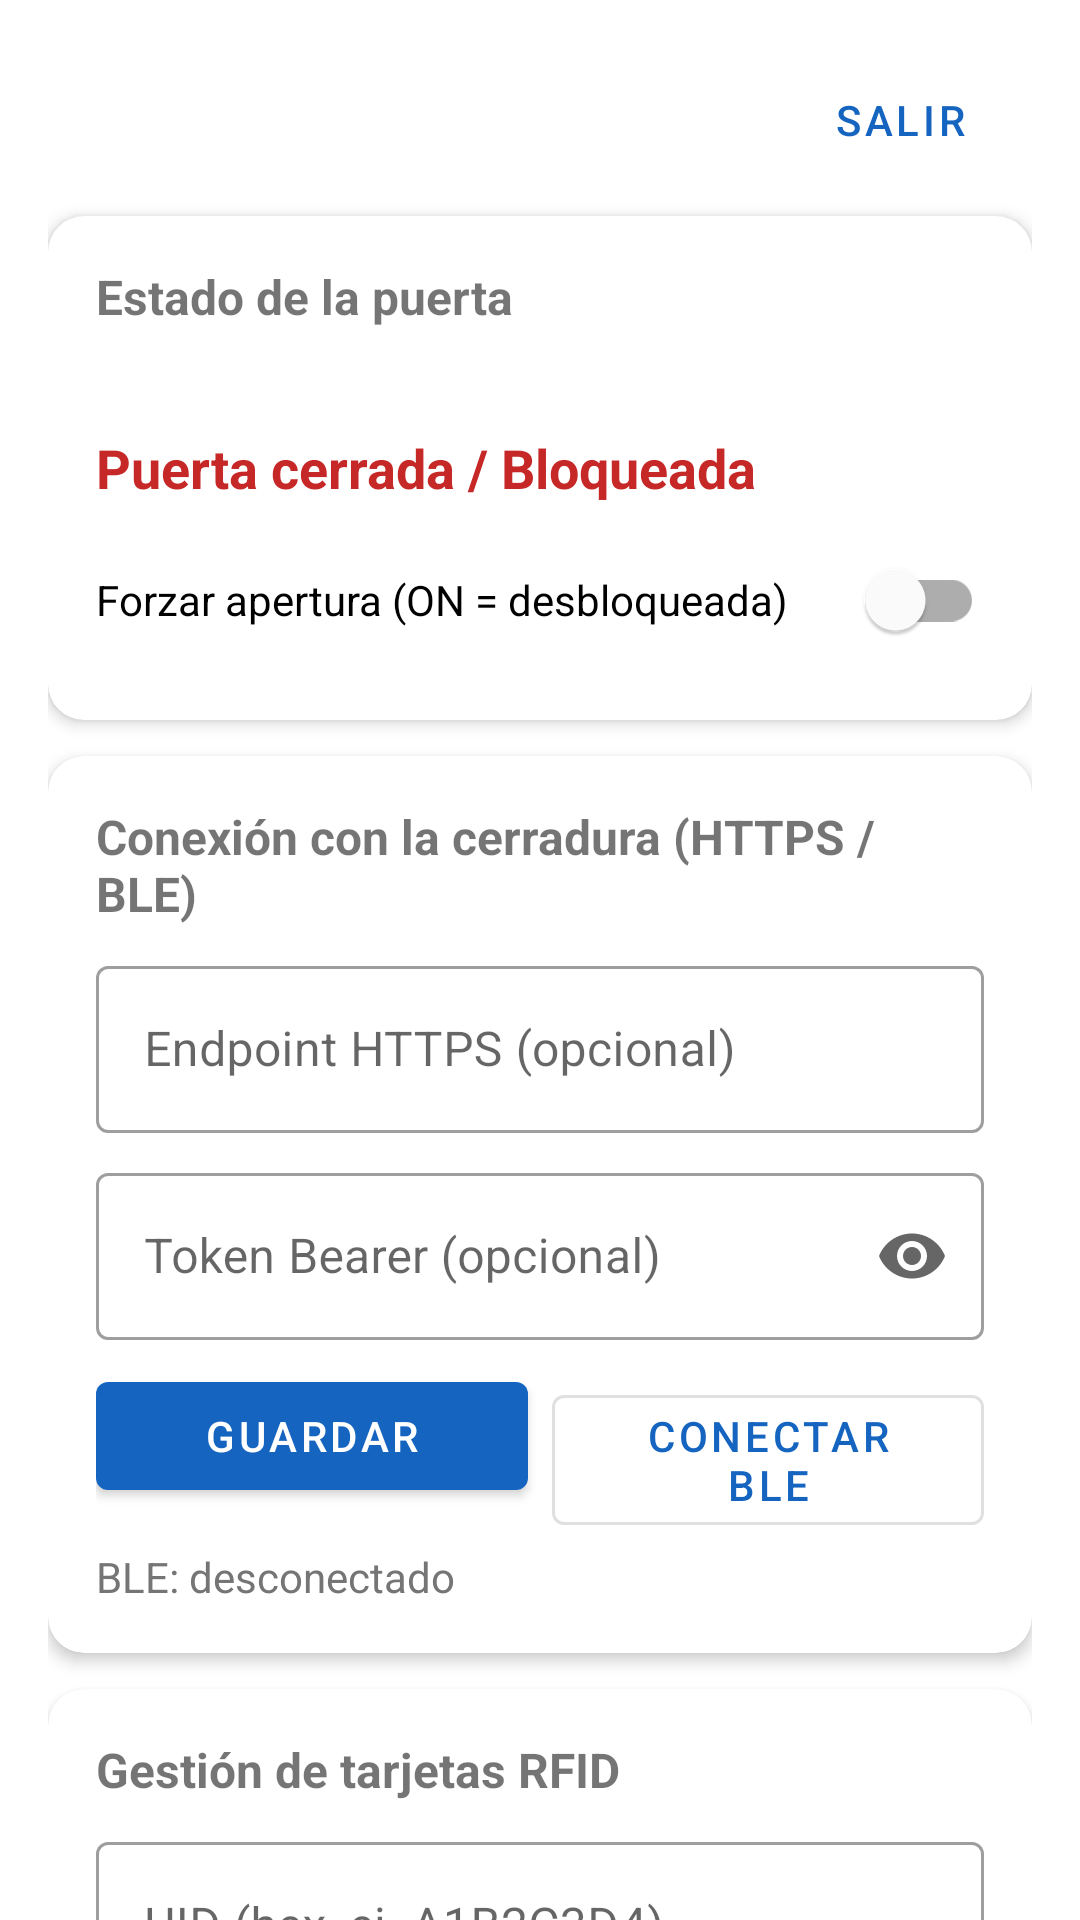

The Android layout XML behind this screen, and the referenced resources:
<!-- AndroidManifest.xml: application theme Theme.SmartLockIoT -->
<!-- res/layout/activity_dashboard.xml -->
<?xml version="1.0" encoding="utf-8"?>
<androidx.core.widget.NestedScrollView xmlns:android="http://schemas.android.com/apk/res/android"
    xmlns:app="http://schemas.android.com/apk/res-auto"
    android:layout_width="match_parent"
    android:layout_height="match_parent"
    android:fillViewport="true">

    <LinearLayout
        android:layout_width="match_parent"
        android:layout_height="wrap_content"
        android:orientation="vertical"
        android:padding="16dp">

        <LinearLayout
            android:layout_width="match_parent"
            android:layout_height="wrap_content"
            android:gravity="center_vertical"
            android:orientation="horizontal">

            <TextView
                android:id="@+id/tvUser"
                android:layout_width="0dp"
                android:layout_height="wrap_content"
                android:layout_weight="1"
                android:ellipsize="end"
                android:maxLines="1"
                android:textStyle="bold" />

            <com.google.android.material.button.MaterialButton
                android:id="@+id/btnLogout"
                style="@style/Widget.MaterialComponents.Button.TextButton"
                android:layout_width="wrap_content"
                android:layout_height="wrap_content"
                android:text="Salir" />
        </LinearLayout>

        
        <com.google.android.material.card.MaterialCardView
            android:layout_width="match_parent"
            android:layout_height="wrap_content"
            android:layout_marginTop="8dp"
            app:cardCornerRadius="12dp"
            app:cardElevation="3dp">

            <LinearLayout
                android:layout_width="match_parent"
                android:layout_height="wrap_content"
                android:orientation="vertical"
                android:padding="16dp">

                <TextView
                    android:layout_width="wrap_content"
                    android:layout_height="wrap_content"
                    android:text="Estado de la puerta"
                    android:textSize="16sp"
                    android:textStyle="bold" />

                <View
                    android:id="@+id/viewDoorLight"
                    android:layout_width="match_parent"
                    android:layout_height="14dp"
                    android:layout_marginTop="10dp"
                    android:background="@drawable/bg_light"
                    android:backgroundTint="@color/red" />

                <TextView
                    android:id="@+id/tvDoorStatus"
                    android:layout_width="wrap_content"
                    android:layout_height="wrap_content"
                    android:layout_marginTop="10dp"
                    android:text="Puerta cerrada / Bloqueada"
                    android:textColor="@color/red"
                    android:textSize="18sp"
                    android:textStyle="bold" />

                <com.google.android.material.switchmaterial.SwitchMaterial
                    android:id="@+id/switchDoor"
                    android:layout_width="match_parent"
                    android:layout_height="wrap_content"
                    android:layout_marginTop="8dp"
                    android:text="Forzar apertura (ON = desbloqueada)" />
            </LinearLayout>
        </com.google.android.material.card.MaterialCardView>

        
        <com.google.android.material.card.MaterialCardView
            android:layout_width="match_parent"
            android:layout_height="wrap_content"
            android:layout_marginTop="12dp"
            app:cardCornerRadius="12dp"
            app:cardElevation="3dp">

            <LinearLayout
                android:layout_width="match_parent"
                android:layout_height="wrap_content"
                android:orientation="vertical"
                android:padding="16dp">

                <TextView
                    android:layout_width="wrap_content"
                    android:layout_height="wrap_content"
                    android:text="Conexión con la cerradura (HTTPS / BLE)"
                    android:textSize="16sp"
                    android:textStyle="bold" />

                <com.google.android.material.textfield.TextInputLayout
                    style="@style/Widget.MaterialComponents.TextInputLayout.OutlinedBox"
                    android:layout_width="match_parent"
                    android:layout_height="wrap_content"
                    android:layout_marginTop="8dp"
                    android:hint="Endpoint HTTPS (opcional)">

                    <com.google.android.material.textfield.TextInputEditText
                        android:id="@+id/etEndpoint"
                        android:layout_width="match_parent"
                        android:layout_height="wrap_content"
                        android:inputType="textUri" />
                </com.google.android.material.textfield.TextInputLayout>

                <com.google.android.material.textfield.TextInputLayout
                    style="@style/Widget.MaterialComponents.TextInputLayout.OutlinedBox"
                    android:layout_width="match_parent"
                    android:layout_height="wrap_content"
                    android:layout_marginTop="8dp"
                    android:hint="Token Bearer (opcional)"
                    app:endIconMode="password_toggle">

                    <com.google.android.material.textfield.TextInputEditText
                        android:id="@+id/etToken"
                        android:layout_width="match_parent"
                        android:layout_height="wrap_content"
                        android:inputType="textPassword" />
                </com.google.android.material.textfield.TextInputLayout>

                <LinearLayout
                    android:layout_width="match_parent"
                    android:layout_height="wrap_content"
                    android:layout_marginTop="8dp"
                    android:orientation="horizontal">

                    <com.google.android.material.button.MaterialButton
                        android:id="@+id/btnSaveConfig"
                        android:layout_width="0dp"
                        android:layout_height="wrap_content"
                        android:layout_marginEnd="4dp"
                        android:layout_weight="1"
                        android:text="Guardar" />

                    <com.google.android.material.button.MaterialButton
                        android:id="@+id/btnBle"
                        style="@style/Widget.MaterialComponents.Button.OutlinedButton"
                        android:layout_width="0dp"
                        android:layout_height="wrap_content"
                        android:layout_marginStart="4dp"
                        android:layout_weight="1"
                        android:text="Conectar BLE" />
                </LinearLayout>

                <TextView
                    android:id="@+id/tvBleStatus"
                    android:layout_width="wrap_content"
                    android:layout_height="wrap_content"
                    android:layout_marginTop="6dp"
                    android:text="BLE: desconectado"
                    android:textColor="@color/gray" />
            </LinearLayout>
        </com.google.android.material.card.MaterialCardView>

        
        <com.google.android.material.card.MaterialCardView
            android:layout_width="match_parent"
            android:layout_height="wrap_content"
            android:layout_marginTop="12dp"
            app:cardCornerRadius="12dp"
            app:cardElevation="3dp">

            <LinearLayout
                android:layout_width="match_parent"
                android:layout_height="wrap_content"
                android:orientation="vertical"
                android:padding="16dp">

                <TextView
                    android:layout_width="wrap_content"
                    android:layout_height="wrap_content"
                    android:text="Gestión de tarjetas RFID"
                    android:textSize="16sp"
                    android:textStyle="bold" />

                <com.google.android.material.textfield.TextInputLayout
                    style="@style/Widget.MaterialComponents.TextInputLayout.OutlinedBox"
                    android:layout_width="match_parent"
                    android:layout_height="wrap_content"
                    android:layout_marginTop="8dp"
                    android:hint="UID (hex, ej. A1B2C3D4)">

                    <com.google.android.material.textfield.TextInputEditText
                        android:id="@+id/etUid"
                        android:layout_width="match_parent"
                        android:layout_height="wrap_content"
                        android:inputType="textCapCharacters|textNoSuggestions" />
                </com.google.android.material.textfield.TextInputLayout>

                <LinearLayout
                    android:layout_width="match_parent"
                    android:layout_height="wrap_content"
                    android:layout_marginTop="8dp"
                    android:orientation="horizontal">

                    <com.google.android.material.button.MaterialButton
                        android:id="@+id/btnRegister"
                        android:layout_width="0dp"
                        android:layout_height="wrap_content"
                        android:layout_marginEnd="4dp"
                        android:layout_weight="1"
                        android:text="Registrar" />

                    <com.google.android.material.button.MaterialButton
                        android:id="@+id/btnRevoke"
                        style="@style/Widget.MaterialComponents.Button.OutlinedButton"
                        android:layout_width="0dp"
                        android:layout_height="wrap_content"
                        android:layout_marginStart="4dp"
                        android:layout_weight="1"
                        android:text="Revocar" />
                </LinearLayout>
            </LinearLayout>
        </com.google.android.material.card.MaterialCardView>

        
        <TextView
            android:layout_width="wrap_content"
            android:layout_height="wrap_content"
            android:layout_marginTop="16dp"
            android:text="Registros de acceso (tiempo real)"
            android:textSize="16sp"
            android:textStyle="bold" />

        <TextView
            android:id="@+id/tvEmpty"
            android:layout_width="wrap_content"
            android:layout_height="wrap_content"
            android:layout_marginTop="8dp"
            android:text="Sin registros todavía"
            android:textColor="@color/gray" />

        <androidx.recyclerview.widget.RecyclerView
            android:id="@+id/rvLogs"
            android:layout_width="match_parent"
            android:layout_height="340dp"
            android:layout_marginTop="8dp"
            android:nestedScrollingEnabled="true" />
    </LinearLayout>
</androidx.core.widget.NestedScrollView>
<!-- resources referenced by this layout -->
<resources>
  <color name="gray">#757575</color>
  <color name="red">#C62828</color>
  <style name="Theme.SmartLockIoT" parent="Theme.MaterialComponents.DayNight.NoActionBar">
          <item name="colorPrimary">@color/primary</item>
          <item name="colorPrimaryVariant">@color/primary_dark</item>
          <item name="colorOnPrimary">@color/white</item>
          <item name="colorSecondary">@color/primary</item>
          <item name="android:statusBarColor">@color/primary_dark</item>
      </style>
  <color name="primary">#1565C0</color>
  <color name="primary_dark">#0D47A1</color>
  <color name="white">#FFFFFF</color>
</resources>
